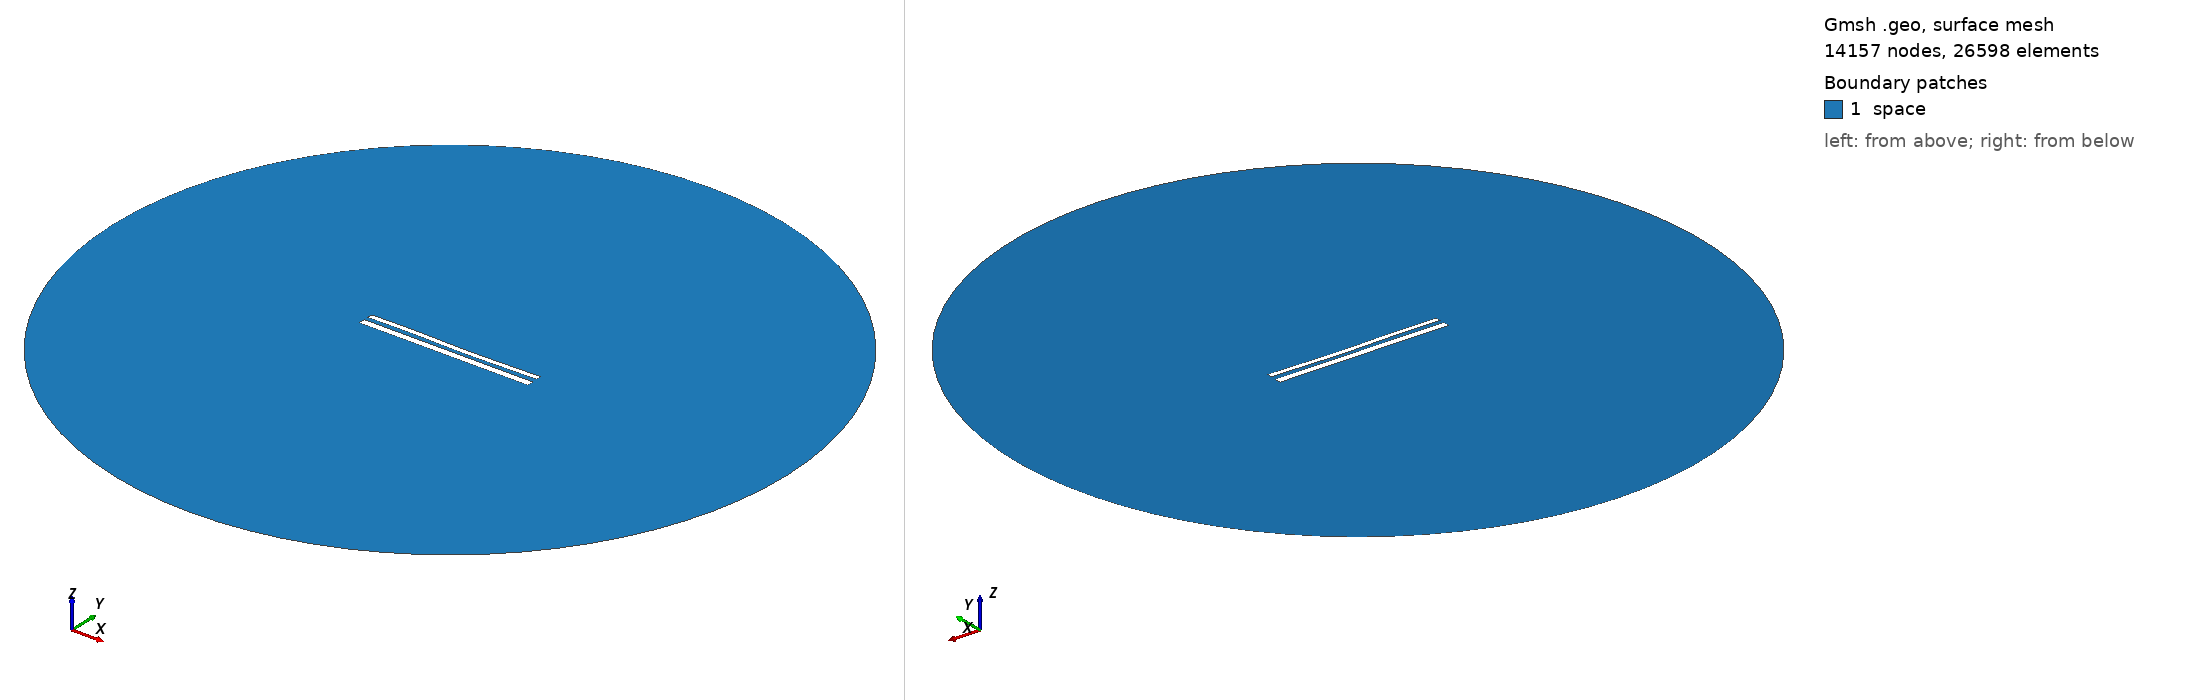

Gmsh geometry script, surface-meshed: 14157 nodes, 26598 surface elements. Boundary patches (legend numbers): 1 space. Left view from above one corner, right view from below the opposite corner. Legend entries are the model's physical surfaces. The drawing asked Gmsh for element sizes between 1% and 20% of the model's largest extent; the script's own settings can give other sizes.

=== 12149.geo (drawn) ===
//---------------------------------------
// Geometry kernel
//---------------------------------------

SetFactory("OpenCASCADE");



//---------------------------------------
// Parameters of the geometry
//---------------------------------------

// Overetch of the upper plate
overetch = 0.375;

// Distance between the plates
distance = 2.5;

// Discretization over the x axis (for the deformation)
nx = 50; 

// Length of the plate
L = 100 - overetch; 

// Number of modes
n = 4; 

// 1st mode coefficient
coeff(1) = 0.0;
beta(1) = 0.596864 * 3.1415926535 / L;

// 2nd mode coefficient
coeff(2) = -0.15;
beta(2) = 1.49418 * 3.1415926535 / L;

// 3rd mode coefficient
coeff(3) = 0.15;
beta(3) = 2.50025 * 3.1415926535 / L;

// 4th mode coefficient
coeff(4) = 0.07499999999999998;
beta(4) = 3.49999 * 3.1415926535 / L;



//---------------------------------------
// Upper plate (deformed rectangle)
//---------------------------------------

// Coordiantes of the upper plate
xmin = -50;
xmax = 50 - overetch;

// Height of the upper plate
yheight = 4 - 2 * overetch;

// Indexes of the points
UpperID[] = {};
LowerID[] = {};
LeftID[] = {};
RightID[] = {};

// Point index
p = 1;

// Horizontal edges
For i In {1:nx}
    x = xmin + (i-1)*(xmax - xmin)/(nx-1);

    y_bottom = distance / 2 + overetch;
    For j In {1:n}
        C = (Cosh(beta(j)*L) + Cos(beta(j)*L)) / (Sinh(beta(j)*L) + Sin(beta(j)*L));
        y_bottom  = y_bottom + coeff(j) * (Cosh(beta(j)*(x+50)) - Cos(beta(j)*(x+50)) - C * (Sinh(beta(j)*(x+50)) - Sin(beta(j)*(x+50))));
    EndFor

    y_top = y_bottom + yheight;

    Point(p) = {x, y_top, 0, 1.0};
    UpperID[i] = p;
    p = p + 1;

    Point(p) = {x, y_bottom, 0, 1.0};
    LowerID[i] = p;
    p = p + 1;
EndFor

// Create point lists
UpperPts[] = {}; LowerPts[] = {};
For i In {1:nx}
  UpperPts[] += {UpperID[i]};
  LowerPts[] += {LowerID[i]};
EndFor

// Build splines
Spline(1) = {UpperPts[]};
Spline(2) = {LowerPts[]};
Line(3) = {LowerPts[nx-1], UpperPts[nx-1]};
Line(4) = {LowerPts[0], UpperPts[0]};

// Build the plane surface
Curve Loop(1) = {2, 3, -1, -4};
Plane Surface(1) = {1};



//---------------------------------------
// Lower plate (rectangle)
//---------------------------------------

// Vertices
Point(1001) = {-50, -1, 0, 1.0};
Point(1002) = { 50, -1, 0, 1.0};
Point(1003) = { 50,  -5, 0, 1.0};
Point(1004) = {-50,  -5, 0, 1.0};

// Edges
Line(5) = {1001, 1002};
Line(6) = {1002, 1003};
Line(7) = {1003, 1004};
Line(8) = {1004, 1001};

// Plane surface
Line Loop(2) = {5, 6, 7, 8};
Plane Surface(2) = {2}; 



//---------------------------------------
// Outer (fictious) boundary
//---------------------------------------

// Points
Point(1005) = {0, 0, 0};       // Center
Point(1006) = {200, 0, 0};     // Start point
Point(1007) = {0, 200, 0};     // 90 degrees
Point(1008) = {-200, 0, 0};    // 180 degrees
Point(1009) = {0, -200, 0};    // 270 degrees

// Circle arcs (each needs start, center, end)
Circle(9) = {1006, 1005, 1007};
Circle(10) = {1007, 1005, 1008};
Circle(11) = {1008, 1005, 1009};
Circle(12) = {1009, 1005, 1006};

// Plane surface for the entire domain
Curve Loop(3) = {9, 10, 11, 12};
Surface(3) = {3};

// Subtract the plates from the whole domain to obtain the actual domain where we want to solve the equations
BooleanDifference{ Surface{3}; Delete; }{ Surface{1}; Surface{2}; Delete; }




//---------------------------------------
// Transfinite Lines/Curves
//---------------------------------------

// Set the number of points on the boundaries
r = 7;

// Plates
Transfinite Curve {1, 2} = 50*r Using Progression 1;
Transfinite Curve {3, 4} = 2*r Using Progression 1;
Transfinite Line {5, 7} = 50*r Using Progression 1;
Transfinite Line {6, 8} = 2*r Using Progression 1;

// Outer boundary
Transfinite Line {9, 10, 11, 12} = 20 Using Progression 1;



//---------------------------------------
// Physical groups
//---------------------------------------                

// Physical curves (boundaries)
Physical Line("force_segment", 10) = {2};
Physical Line("upper_plate", 11) = {1, 3, 4};
Physical Line("lower_plate", 12) = {5, 6, 7, 8};
Physical Line("boundary", 20) = {9, 10, 11, 12};

// Physical Surfaces
Physical Surface("space", 30) = {3};



//---------------------------------------
// 6. Generate the Mesh
//---------------------------------------

// 2D mesh generation
Mesh 2;
